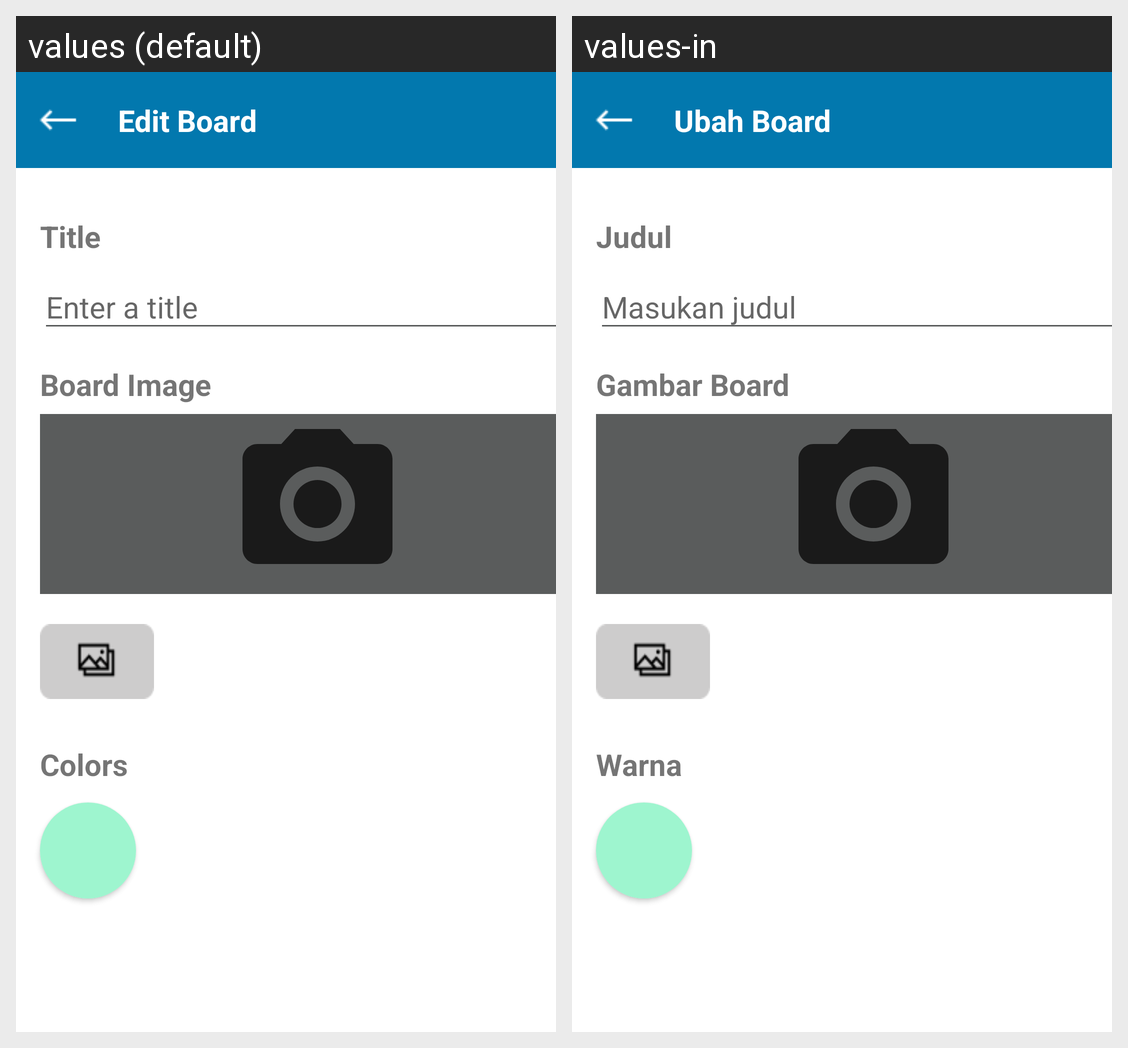

This grid shows one Android layout under two languages. Give, for every string resource on the screen, its name, the default text and each shown locale's text.
Android screen res/layout/edit_board.xml rendered under 2 locales, left to right: values (default), values-in. Device: Nexus 5 (rendered at 1080×1920; each locale shown at half size, 540×960, under a caption strip naming it); theme Theme.BerAgenda.
Strings drawn on this screen, with the default value and each locale's value (text and hints the layout hard-codes, and strings that could not be matched under every locale, appear in the picture but are not listed):

edit_board
  values: Edit Board
  values-in: Ubah Board

title
  values: Title
  values-in: Judul

enter_a_title
  values: Enter a title
  values-in: Masukan judul

board_image
  values: Board Image
  values-in: Gambar Board

colors
  values: Colors
  values-in: Warna
